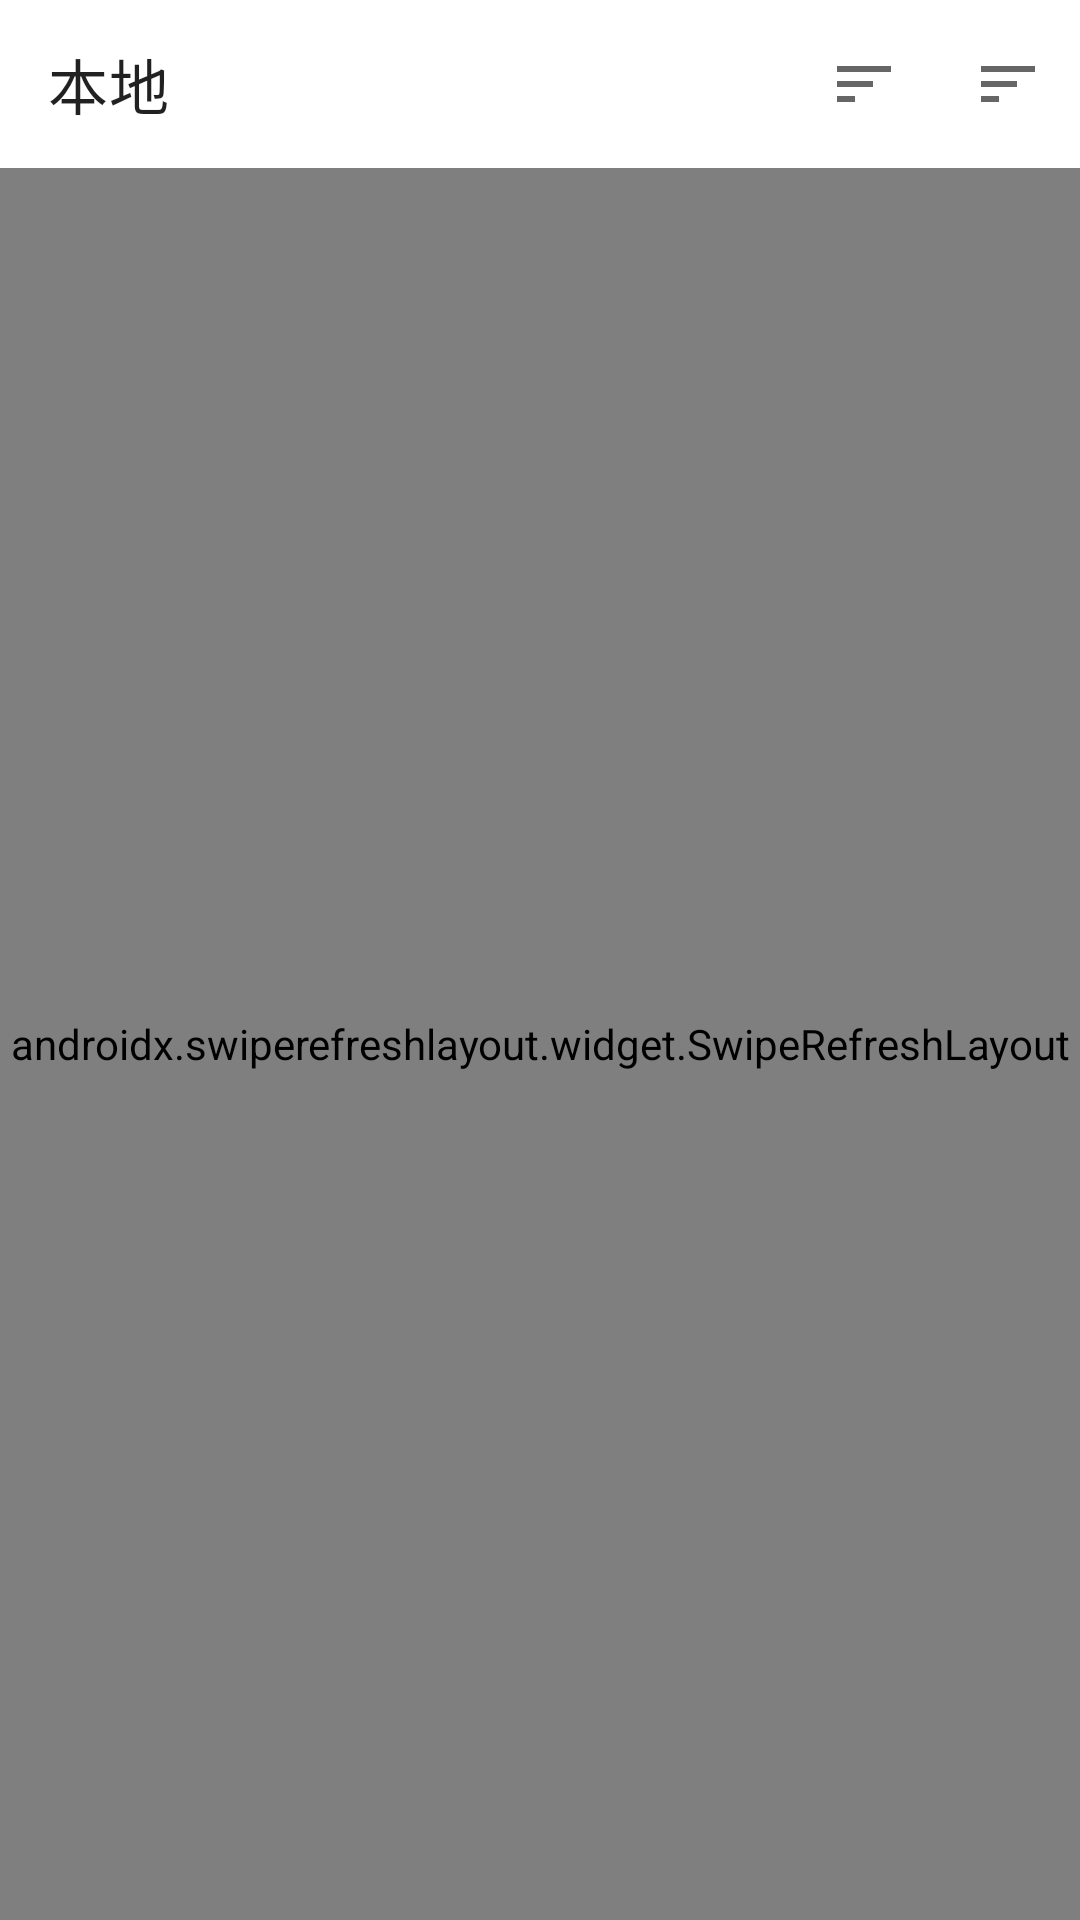

Produce the Android XML layout that renders to this screen, including the resource entries it uses.
<!-- AndroidManifest.xml: application theme Theme.CursorDemo -->
<!-- res/layout/fragment_local_music.xml -->
<?xml version="1.0" encoding="utf-8"?>
<androidx.coordinatorlayout.widget.CoordinatorLayout xmlns:android="http://schemas.android.com/apk/res/android"
    xmlns:app="http://schemas.android.com/apk/res-auto"
    xmlns:tools="http://schemas.android.com/tools"
    android:layout_width="match_parent"
    android:layout_height="match_parent">

    <com.google.android.material.appbar.AppBarLayout
        android:id="@+id/app_bar_layout"
        android:layout_width="match_parent"
        android:layout_height="wrap_content"
        android:background="@android:color/transparent"
        android:fitsSystemWindows="true"
        app:elevation="0dp">

        <com.google.android.material.appbar.MaterialToolbar
            android:id="@+id/toolbar"
            android:layout_width="match_parent"
            android:layout_height="?attr/actionBarSize"
            android:background="@android:color/transparent"
            app:title="@string/title_local"
            app:menu="@menu/local_music_menu" />

    </com.google.android.material.appbar.AppBarLayout>

    <androidx.constraintlayout.widget.ConstraintLayout
        android:layout_width="match_parent"
        android:layout_height="match_parent"
        app:layout_behavior="@string/appbar_scrolling_view_behavior">

        <androidx.swiperefreshlayout.widget.SwipeRefreshLayout
            android:id="@+id/swipe_refresh"
            android:layout_width="match_parent"
            android:layout_height="match_parent">

            <androidx.recyclerview.widget.RecyclerView
                android:id="@+id/recycler_view"
                android:layout_width="match_parent"
                android:layout_height="match_parent"
                android:clipToPadding="false"
                android:paddingBottom="8dp"
                app:layoutManager="androidx.recyclerview.widget.LinearLayoutManager"
                tools:listitem="@layout/item_song" />

        </androidx.swiperefreshlayout.widget.SwipeRefreshLayout>

        <TextView
            android:id="@+id/empty_view"
            android:layout_width="wrap_content"
            android:layout_height="wrap_content"
            android:text="@string/no_music_found"
            android:textAppearance="?attr/textAppearanceBodyLarge"
            android:visibility="gone"
            app:layout_constraintBottom_toBottomOf="parent"
            app:layout_constraintEnd_toEndOf="parent"
            app:layout_constraintStart_toStartOf="parent"
            app:layout_constraintTop_toTopOf="parent"
            tools:visibility="visible" />

        <com.google.android.material.progressindicator.LinearProgressIndicator
            android:id="@+id/progress_indicator"
            android:layout_width="match_parent"
            android:layout_height="wrap_content"
            android:indeterminate="true"
            android:visibility="gone"
            app:layout_constraintBottom_toBottomOf="parent"
            tools:visibility="visible" />

    </androidx.constraintlayout.widget.ConstraintLayout>

</androidx.coordinatorlayout.widget.CoordinatorLayout>
<!-- res/layout/item_song.xml (included above) -->
<?xml version="1.0" encoding="utf-8"?>
<com.google.android.material.card.MaterialCardView xmlns:android="http://schemas.android.com/apk/res/android"
    xmlns:app="http://schemas.android.com/apk/res-auto"
    xmlns:tools="http://schemas.android.com/tools"
    android:layout_width="match_parent"
    android:layout_height="wrap_content"
    android:layout_marginHorizontal="8dp"
    android:layout_marginVertical="4dp"
    app:cardElevation="0dp"
    app:strokeWidth="0dp">

    <androidx.constraintlayout.widget.ConstraintLayout
        android:layout_width="match_parent"
        android:layout_height="wrap_content"
        android:background="?attr/selectableItemBackground"
        android:padding="8dp">

        <ImageView
            android:id="@+id/album_art"
            android:layout_width="56dp"
            android:layout_height="56dp"
            android:contentDescription="@null"
            android:scaleType="centerCrop"
            app:layout_constraintBottom_toBottomOf="parent"
            app:layout_constraintStart_toStartOf="parent"
            app:layout_constraintTop_toTopOf="parent"
            tools:src="@tools:sample/avatars" />

        <TextView
            android:id="@+id/song_title"
            android:layout_width="0dp"
            android:layout_height="wrap_content"
            android:layout_marginStart="12dp"
            android:layout_marginEnd="8dp"
            android:ellipsize="end"
            android:maxLines="1"
            android:textAppearance="?attr/textAppearanceBodyLarge"
            app:layout_constraintBottom_toTopOf="@+id/artist_name"
            app:layout_constraintEnd_toStartOf="@+id/duration"
            app:layout_constraintStart_toEndOf="@+id/album_art"
            app:layout_constraintTop_toTopOf="parent"
            app:layout_constraintVertical_chainStyle="packed"
            tools:text="Song Title" />

        <TextView
            android:id="@+id/artist_name"
            android:layout_width="0dp"
            android:layout_height="wrap_content"
            android:layout_marginStart="12dp"
            android:layout_marginEnd="8dp"
            android:ellipsize="end"
            android:maxLines="1"
            android:textAppearance="?attr/textAppearanceBodyMedium"
            android:textColor="?android:attr/textColorSecondary"
            app:layout_constraintBottom_toBottomOf="parent"
            app:layout_constraintEnd_toStartOf="@+id/duration"
            app:layout_constraintStart_toEndOf="@+id/album_art"
            app:layout_constraintTop_toBottomOf="@+id/song_title"
            tools:text="Artist Name" />

        <TextView
            android:id="@+id/duration"
            android:layout_width="wrap_content"
            android:layout_height="wrap_content"
            android:textAppearance="?attr/textAppearanceBodyMedium"
            android:textColor="?android:attr/textColorSecondary"
            app:layout_constraintBottom_toBottomOf="parent"
            app:layout_constraintEnd_toEndOf="parent"
            app:layout_constraintTop_toTopOf="parent"
            tools:text="3:45" />

    </androidx.constraintlayout.widget.ConstraintLayout>

</com.google.android.material.card.MaterialCardView>
<!-- resources referenced by this layout -->
<resources>
  <string name="no_music_found">未找到音乐文件</string>
  <string name="title_local">本地</string>
  <style name="Theme.CursorDemo" parent="Theme.MaterialComponents.DayNight.DarkActionBar">
          
          <item name="colorPrimary">@color/purple_500</item>
          <item name="colorPrimaryVariant">@color/purple_700</item>
          <item name="colorOnPrimary">@color/white</item>
          
          <item name="colorSecondary">@color/teal_200</item>
          <item name="colorSecondaryVariant">@color/teal_700</item>
          <item name="colorOnSecondary">@color/black</item>
          
          <item name="android:statusBarColor">?attr/colorPrimaryVariant</item>
          
      </style>
  <color name="purple_500">#FF6750A4</color>
  <color name="purple_700">#FF3700B3</color>
  <color name="white">#FFFFFFFF</color>
  <color name="teal_200">#FF03DAC5</color>
  <color name="teal_700">#FF018786</color>
  <color name="black">#FF000000</color>
</resources>
